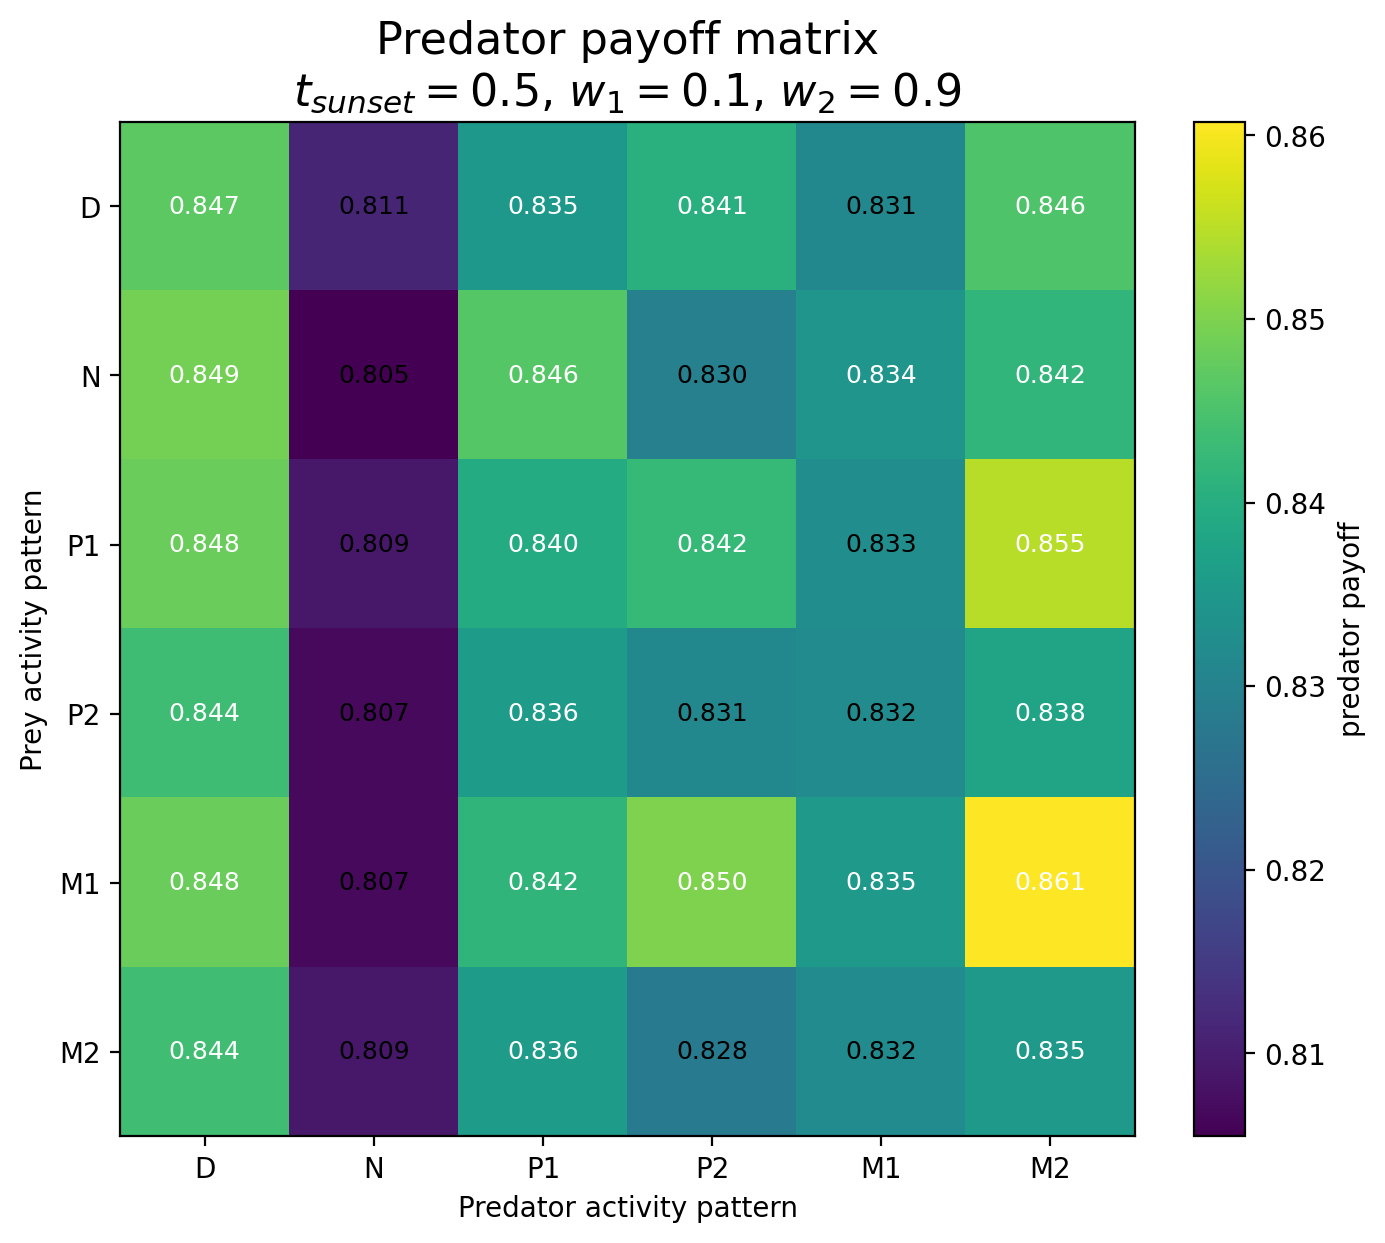

The data file committed next to this chart (first rows):
Prey / Predator, D, N, P1, P2, M1, M2
D, 0.8469, 0.8113, 0.8349, 0.8406, 0.8312, 0.8456
N, 0.8492, 0.8055, 0.8463, 0.8296, 0.8344, 0.8418
P1, 0.848, 0.8091, 0.8396, 0.8424, 0.8325, 0.8548
P2, 0.8435, 0.8069, 0.8358, 0.8312, 0.8321, 0.8377
M1, 0.848, 0.8069, 0.8416, 0.85, 0.8353, 0.8607
M2, 0.8437, 0.8091, 0.8357, 0.8281, 0.8321, 0.8355
